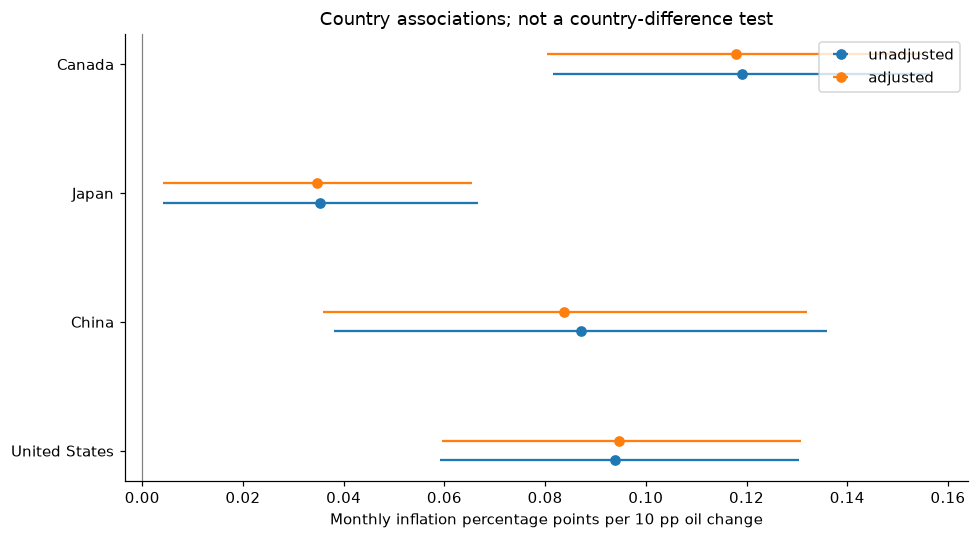

The table this chart was drawn from, first rows:
country, iso3, model, beta, lower95, upper95, sampling_pass
United States, USA, unadjusted, 0.09387, 0.05911, 0.1304, True
United States, USA, adjusted, 0.09475, 0.05955, 0.1309, True
China, CHN, unadjusted, 0.08719, 0.03815, 0.136, True
China, CHN, adjusted, 0.08371, 0.03582, 0.1321, True
Japan, JPN, unadjusted, 0.03533, 0.004149, 0.06673, True
Japan, JPN, adjusted, 0.03475, 0.004128, 0.0655, True
Canada, CAN, unadjusted, 0.1192, 0.08164, 0.1564, True
Canada, CAN, adjusted, 0.118, 0.08044, 0.1551, True
